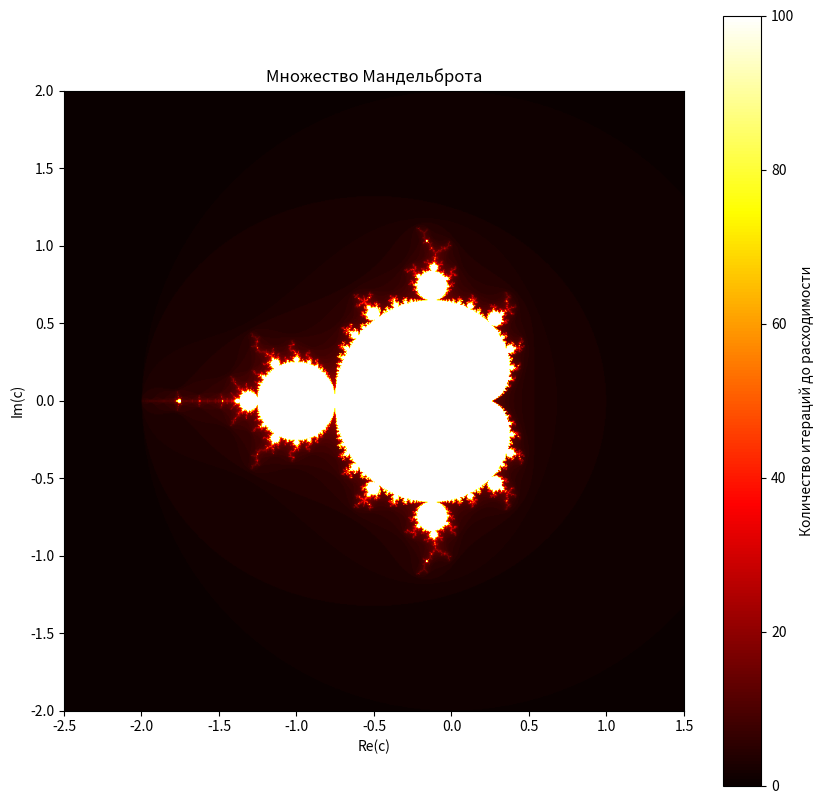

Python code for this plot:
import numpy as np
import matplotlib.pyplot as plt

width, height = 800, 800
x_min, x_max = -2.5, 1.5
y_min, y_max = -2.0, 2.0
max_iter = 100

def mandelbrot(c, max_iter):

    z = 0
    for n in range(max_iter):
        z = z * z + c
        if abs(z) > 2:
            return n
    return max_iter

x, y = np.linspace(x_min, x_max, width), np.linspace(y_min, y_max, height)
X, Y = np.meshgrid(x, y)
C = X + 1j * Y

Z = np.zeros(C.shape, dtype=int)
for i in range(height):
    for j in range(width):
        Z[i, j] = mandelbrot(C[i, j], max_iter)


plt.figure(figsize=(10, 10))
plt.imshow(Z, extent=[x_min, x_max, y_min, y_max], cmap='hot', origin='lower')
plt.colorbar(label='Количество итераций до расходимости')
plt.title("Множество Мандельброта")
plt.xlabel("Re(c)")
plt.ylabel("Im(c)")
plt.show()
